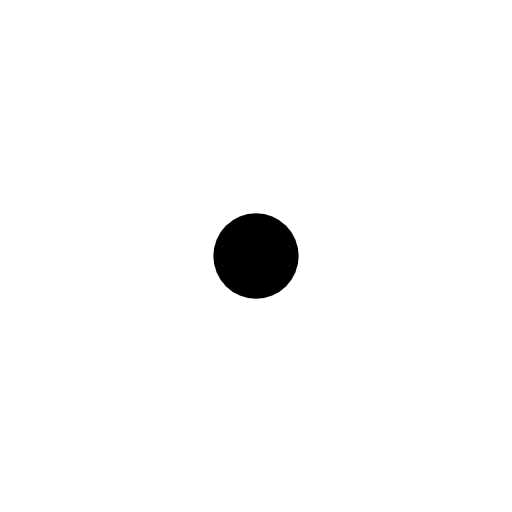
t = 0.00 s
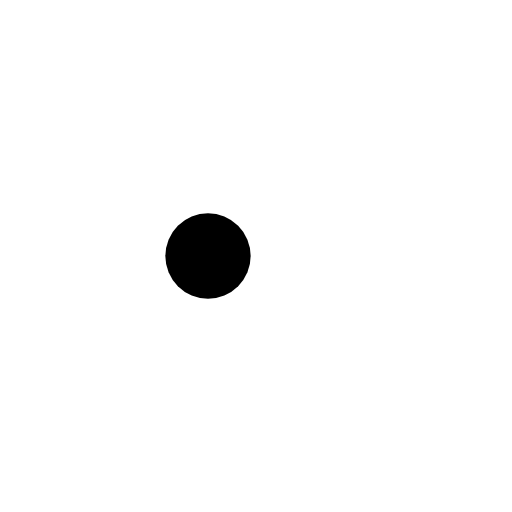
t = 0.25 s
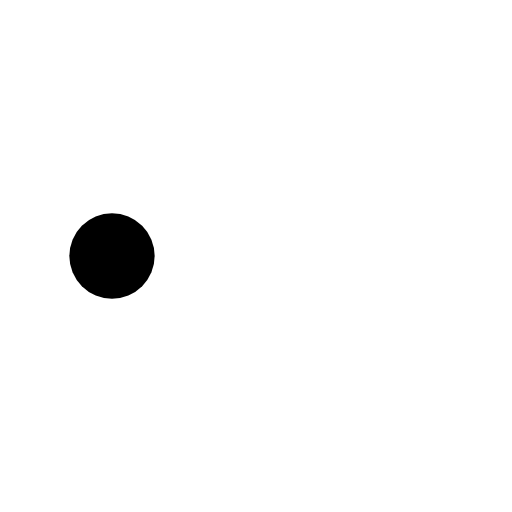
t = 0.75 s
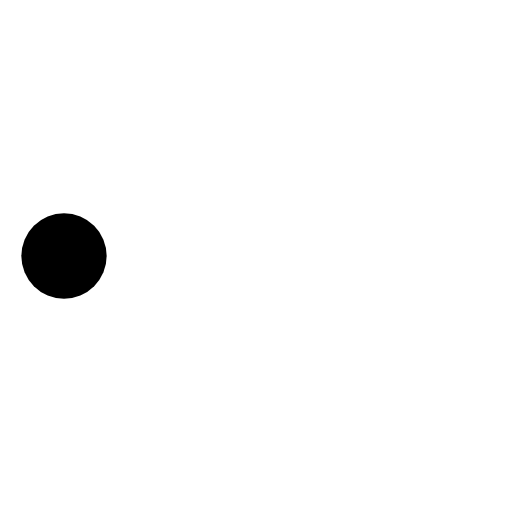
t = 1.00 s
t = 1.25 s: frame unchanged from t = 0.75 s, image omitted
t = 1.75 s: frame unchanged from t = 0.25 s, image omitted

The animated SVG that drew these frames (rendered in a browser with its animation timeline set to each time). Animation: 4 SMIL elements (animate=2,animateTransform=2); one cycle of 2.00 s, repeats indefinitely.

<svg xmlns="http://www.w3.org/2000/svg" fill="none" viewBox="0 0 24 24">
    <circle cx="12" cy="12" r="2" fill="oklch(var(--bc))" transform-origin="center">
        <animate attributeName="cx"
                 values="12;3;12" dur="2s"
                 begin="0s" repeatCount="indefinite" />
        <animateTransform attributeName="transform" type="rotate"
                          values="180;3060" dur="2s"
                          begin="0s" repeatCount="indefinite" />
    </circle>
    <circle cx="12" cy="12" r="2" fill="currentColor" transform-origin="center">
        <animate attributeName="cx"
                 values="12;3;12" dur="2s"
                 begin="0s" repeatCount="indefinite" />
        <animateTransform attributeName="transform" type="rotate"
                 values="0;2880" dur="2s"
                 begin="0s" repeatCount="indefinite" />
    </circle>
</svg>
